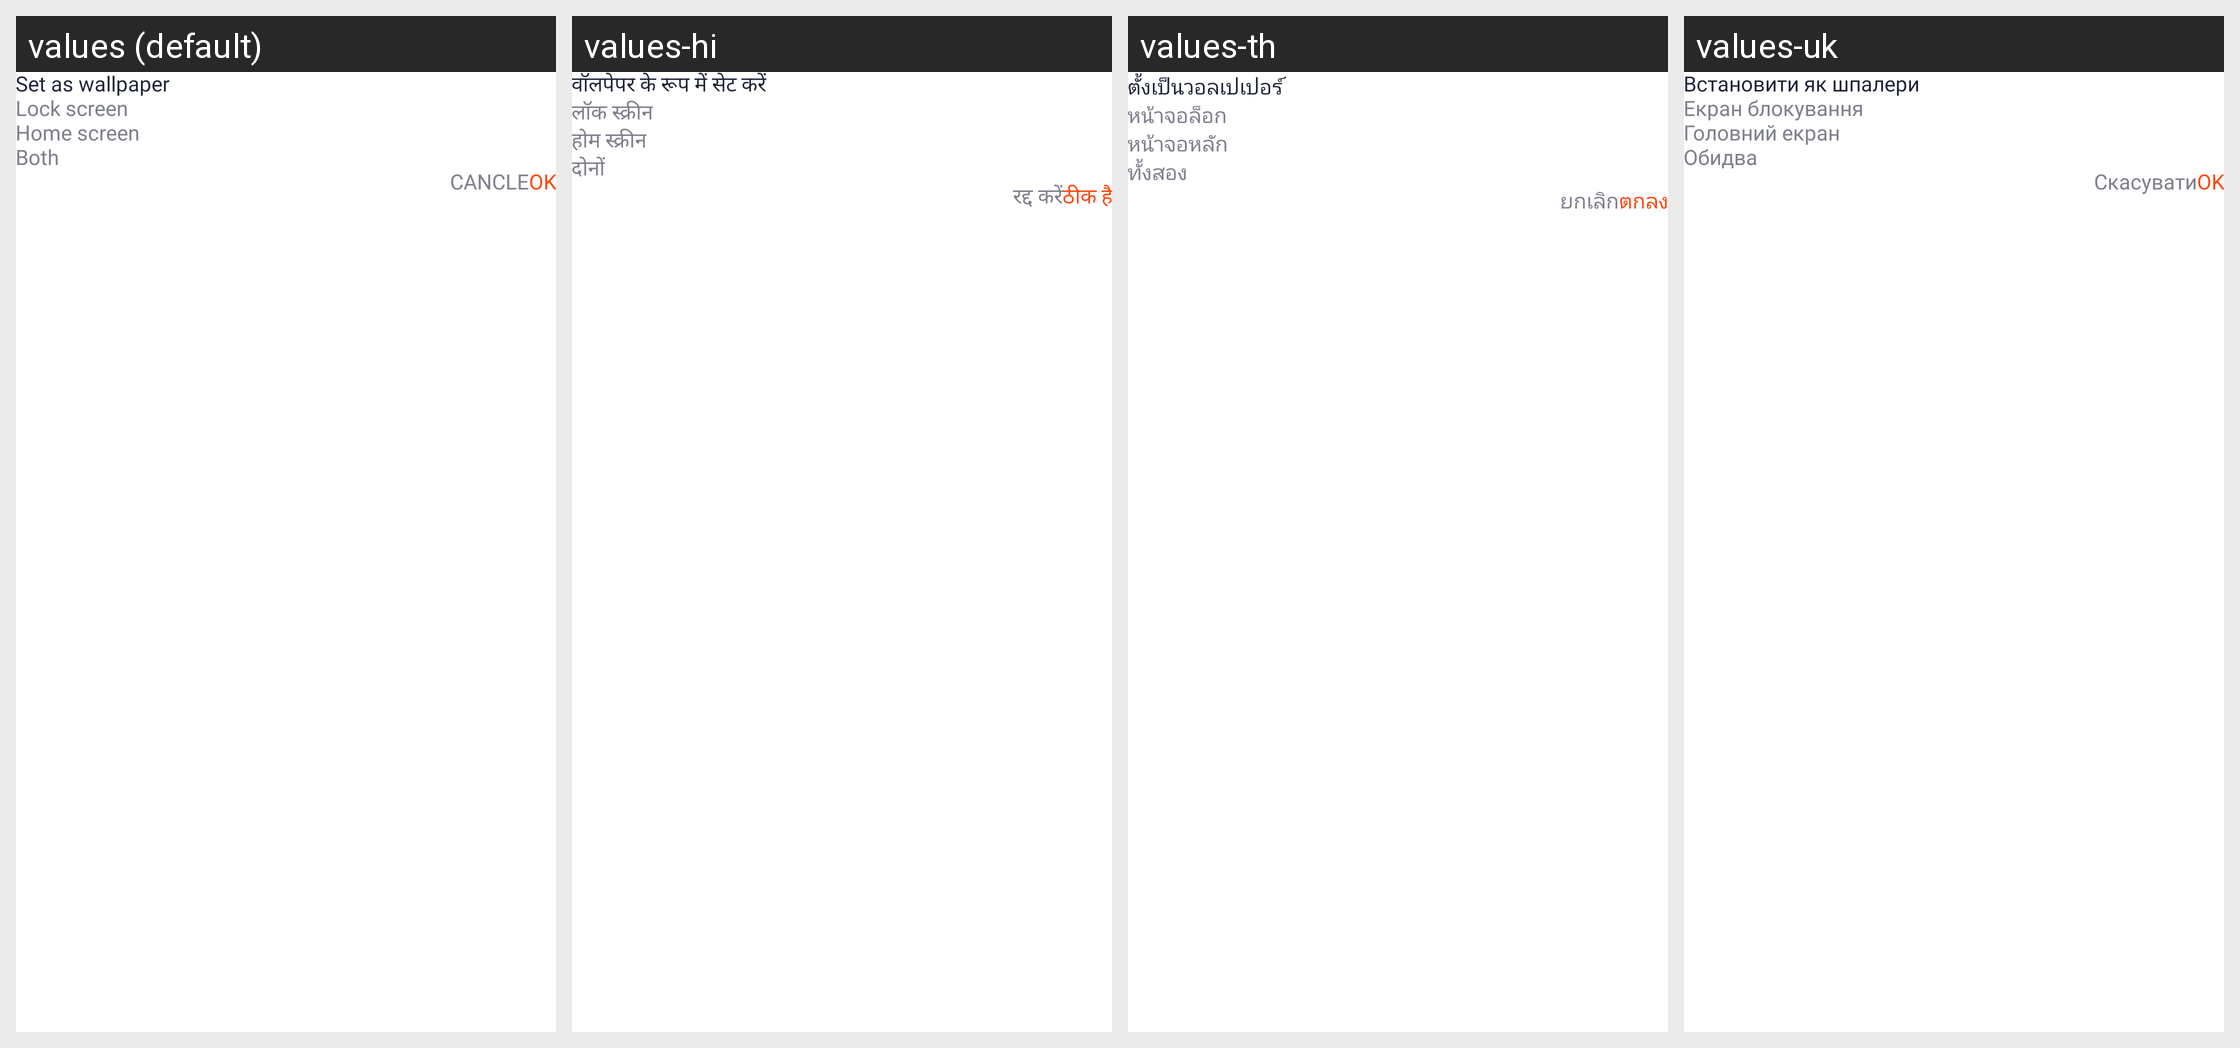

For this localized Android screen grid, give each drawn string resource with its value in every locale shown.
Android screen res/layout/wallpaper_dailog.xml rendered under 4 locales, left to right: values (default), values-hi, values-th, values-uk. Device: Nexus 5 (rendered at 1080×1920; each locale shown at half size, 540×960, under a caption strip naming it); theme Theme.IGVideoDownloader.
Other locales in the repository, not shown: values-af, values-de, values-es, values-fil, values-fr, values-in, values-it, values-ja, values-ko, values-pl, values-pt, values-ru, values-tr, values-vi, values-xh, values-zh.
Strings drawn on this screen, with the default value and each locale's value (text and hints the layout hard-codes, and strings that could not be matched under every locale, appear in the picture but are not listed):

set_as_wallpaper
  values: Set as wallpaper
  values-hi: वॉलपेपर के रूप में सेट करें
  values-th: ตั้งเป็นวอลเปเปอร์
  values-uk: Встановити як шпалери

lock_screen
  values: Lock screen
  values-hi: लॉक स्क्रीन
  values-th: หน้าจอล็อก
  values-uk: Екран блокування

home_screen
  values: Home screen
  values-hi: होम स्क्रीन
  values-th: หน้าจอหลัก
  values-uk: Головний екран

both
  values: Both
  values-hi: दोनों
  values-th: ทั้งสอง
  values-uk: Обидва

cancles
  values: CANCLE
  values-hi: रद्द करें
  values-th: ยกเลิก
  values-uk: Скасувати

ok
  values: OK
  values-hi: ठीक है
  values-th: ตกลง
  values-uk: OK
